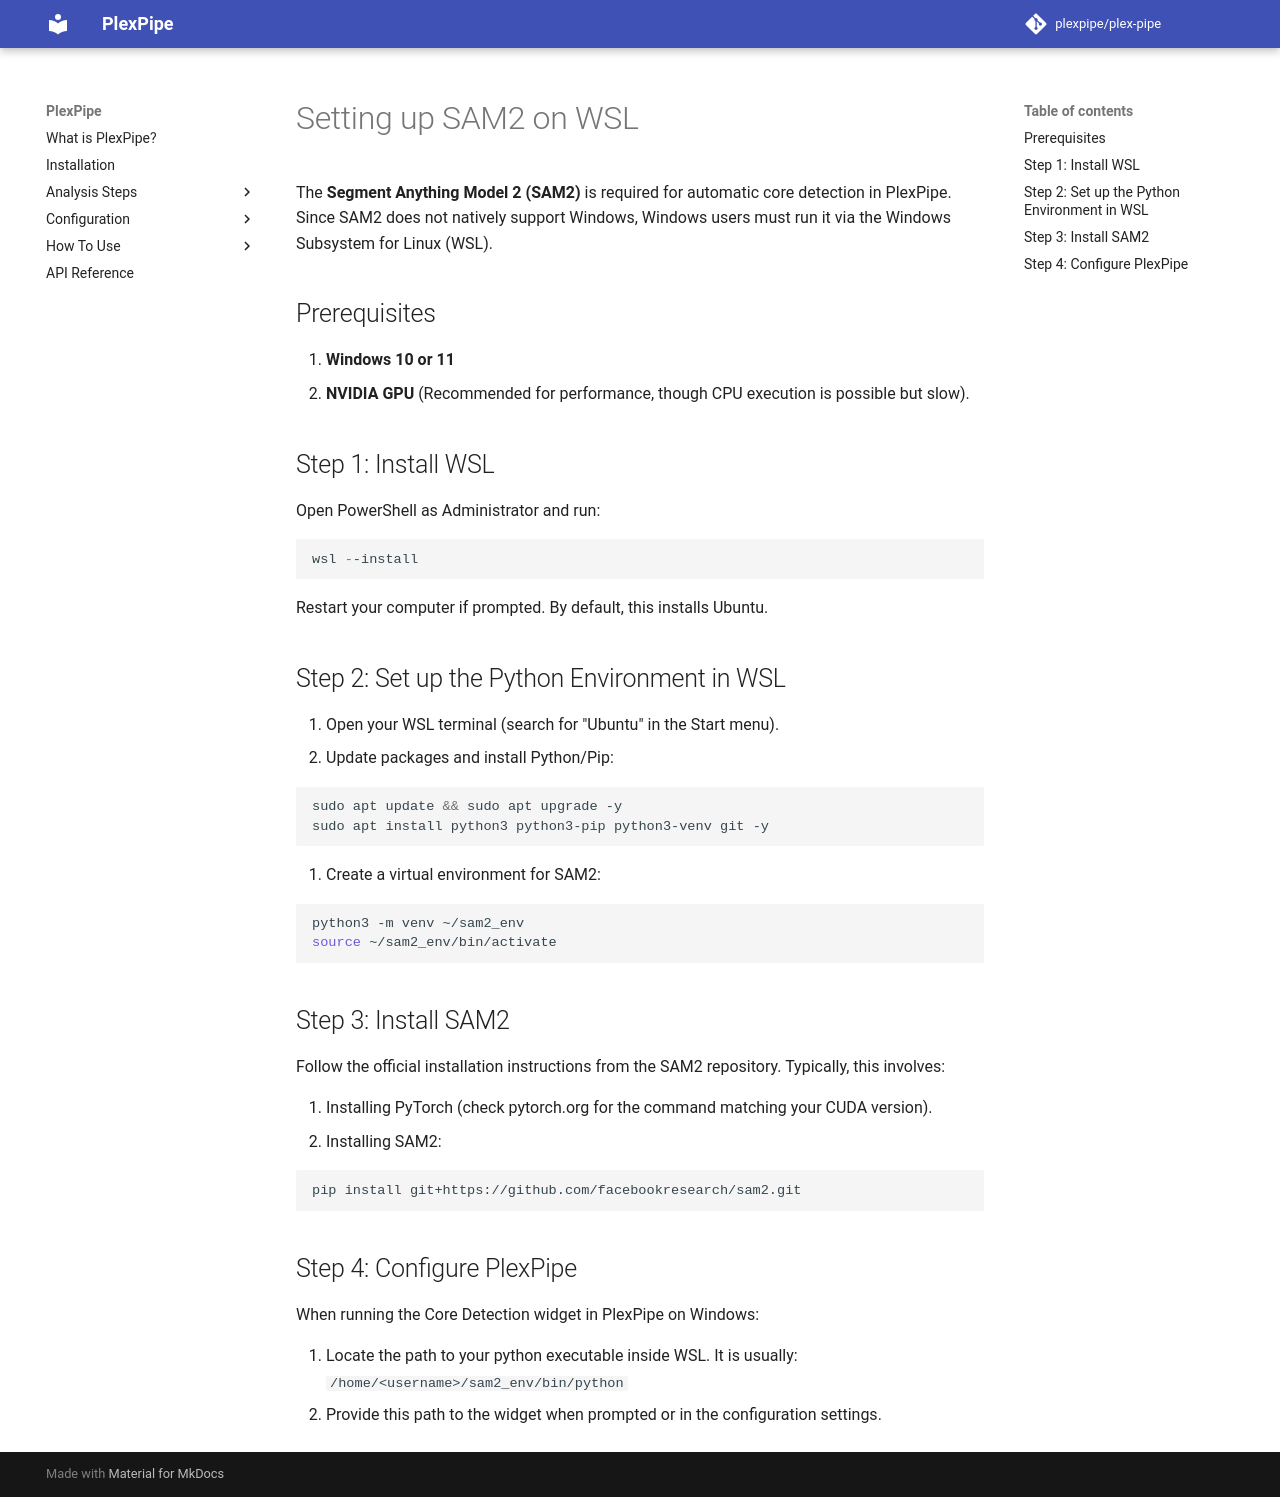

repository: StallaertLab/plex-pipe · page: 0.1/usage/sam2_wsl_setup/index.html · generator: mkdocs

# Setting up SAM2 on WSL

The **Segment Anything Model 2 (SAM2)** is required for automatic core detection in PlexPipe. Since SAM2 does not natively support Windows, Windows users must run it via the Windows Subsystem for Linux (WSL).

## Prerequisites

1.  **Windows 10 or 11**
2.  **NVIDIA GPU** (Recommended for performance, though CPU execution is possible but slow).

## Step 1: Install WSL

Open PowerShell as Administrator and run:

```powershell
wsl --install
```

Restart your computer if prompted. By default, this installs Ubuntu.

## Step 2: Set up the Python Environment in WSL

1.  Open your WSL terminal (search for "Ubuntu" in the Start menu).
2.  Update packages and install Python/Pip:

```bash
sudo apt update && sudo apt upgrade -y
sudo apt install python3 python3-pip python3-venv git -y
```

3.  Create a virtual environment for SAM2:

```bash
python3 -m venv ~/sam2_env
source ~/sam2_env/bin/activate
```

## Step 3: Install SAM2

Follow the official installation instructions from the SAM2 repository. Typically, this involves:

1.  Installing PyTorch (check pytorch.org for the command matching your CUDA version).
2.  Installing SAM2:

```bash
pip install git+https://github.com/facebookresearch/sam2.git
```

## Step 4: Configure PlexPipe

When running the Core Detection widget in PlexPipe on Windows:

1.  Locate the path to your python executable inside WSL. It is usually:
    `/home/<username>/sam2_env/bin/python`
2.  Provide this path to the widget when prompted or in the configuration settings.
